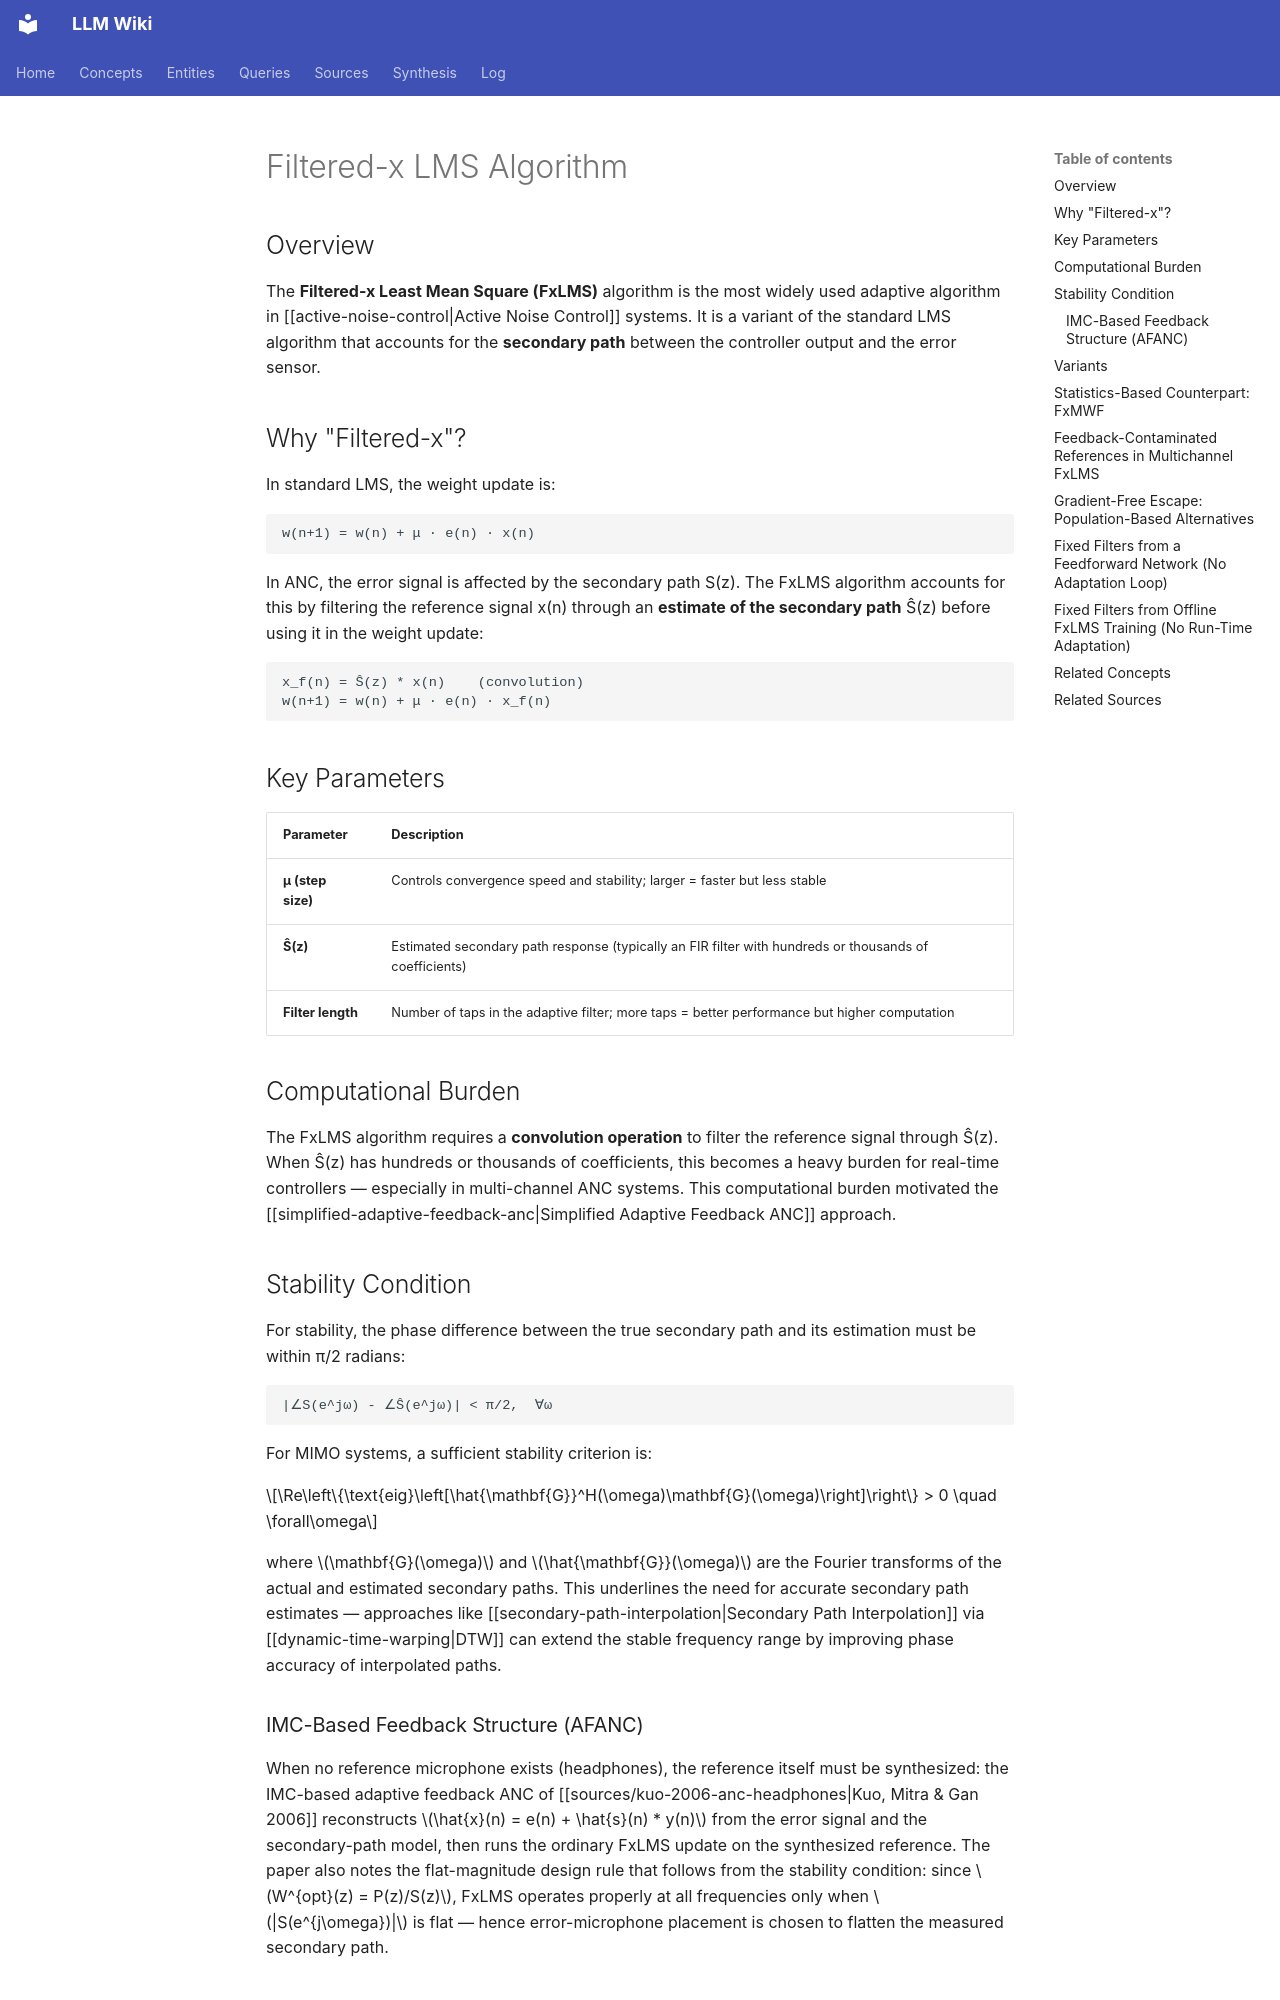

repository: proudzhu/llm-wiki · page: concepts/filtered-x-lms-algorithm.html · generator: mkdocs

---
type: concept
created: 2026-04-10
updated: 2026-10-31
sources:
  - raw/papers/serizel-2010-integrated-anc-nr-hearing-aids/full-text.md
  - raw/papers/jiang-2025-ai-driven-avnc-review/full-text.md
  - raw/papers/zhang-2026-feedback-path-mitigation-mcanc/full-text.md
  - raw/papers/rout-2012-pso-anc-without-secondary-path/full-text.txt
  - raw/papers/maeda-1999-anc-simultaneous-perturbation/full-text.md
  - raw/papers/kajikawa-2003-fdsp-variable-perturbation/full-text.md
  - raw/papers/yuan-2026-open-ear-anc-smart-glasses/full-text.md
  - raw/papers/kuo-2006-anc-headphones/full-text.txt
  - raw/papers/huang-2026-integrated-anc-hear-through/full-text.md
tags:
- adaptive-algorithms
- lms
- signal-processing
---

# Filtered-x LMS Algorithm

## Overview

The **Filtered-x Least Mean Square (FxLMS)** algorithm is the most widely used adaptive algorithm in [[active-noise-control|Active Noise Control]] systems. It is a variant of the standard LMS algorithm that accounts for the **secondary path** between the controller output and the error sensor.

## Why "Filtered-x"?

In standard LMS, the weight update is:

```
w(n+1) = w(n) + μ · e(n) · x(n)
```

In ANC, the error signal is affected by the secondary path S(z). The FxLMS algorithm accounts for this by filtering the reference signal x(n) through an **estimate of the secondary path** Ŝ(z) before using it in the weight update:

```
x_f(n) = Ŝ(z) * x(n)    (convolution)
w(n+1) = w(n) + μ · e(n) · x_f(n)
```

## Key Parameters

| Parameter | Description |
|-----------|-------------|
| **μ (step size)** | Controls convergence speed and stability; larger = faster but less stable |
| **Ŝ(z)** | Estimated secondary path response (typically an FIR filter with hundreds or thousands of coefficients) |
| **Filter length** | Number of taps in the adaptive filter; more taps = better performance but higher computation |

## Computational Burden

The FxLMS algorithm requires a **convolution operation** to filter the reference signal through Ŝ(z). When Ŝ(z) has hundreds or thousands of coefficients, this becomes a heavy burden for real-time controllers — especially in multi-channel ANC systems. This computational burden motivated the [[simplified-adaptive-feedback-anc|Simplified Adaptive Feedback ANC]] approach.

## Stability Condition

For stability, the phase difference between the true secondary path and its estimation must be within π/2 radians:

```
|∠S(e^jω) - ∠Ŝ(e^jω)| < π/2,  ∀ω
```

For MIMO systems, a sufficient stability criterion is:

$$\Re\left\{\text{eig}\left[\hat{\mathbf{G}}^H(\omega)\mathbf{G}(\omega)\right]\right\} > 0 \quad \forall\omega$$

where $\mathbf{G}(\omega)$ and $\hat{\mathbf{G}}(\omega)$ are the Fourier transforms of the actual and estimated secondary paths. This underlines the need for accurate secondary path estimates — approaches like [[secondary-path-interpolation|Secondary Path Interpolation]] via [[dynamic-time-warping|DTW]] can extend the stable frequency range by improving phase accuracy of interpolated paths.

### IMC-Based Feedback Structure (AFANC)

When no reference microphone exists (headphones), the reference itself must be synthesized: the IMC-based adaptive feedback ANC of [[sources/kuo-2006-anc-headphones|Kuo, Mitra & Gan 2006]] reconstructs $\hat{x}(n) = e(n) + \hat{s}(n) * y(n)$ from the error signal and the secondary-path model, then runs the ordinary FxLMS update on the synthesized reference. The paper also notes the flat-magnitude design rule that follows from the stability condition: since $W^{opt}(z) = P(z)/S(z)$, FxLMS operates properly at all frequencies only when $|S(e^{j\omega})|$ is flat — hence error-microphone placement is chosen to flatten the measured secondary path.

## Variants

- [[leaky-fxlms-algorithm|Leaky FxLMS Algorithm]] — Adds a leakage coefficient to limit filter gain, improving stability
- Normalized FxLMS — Adapts step size based on reference signal power
